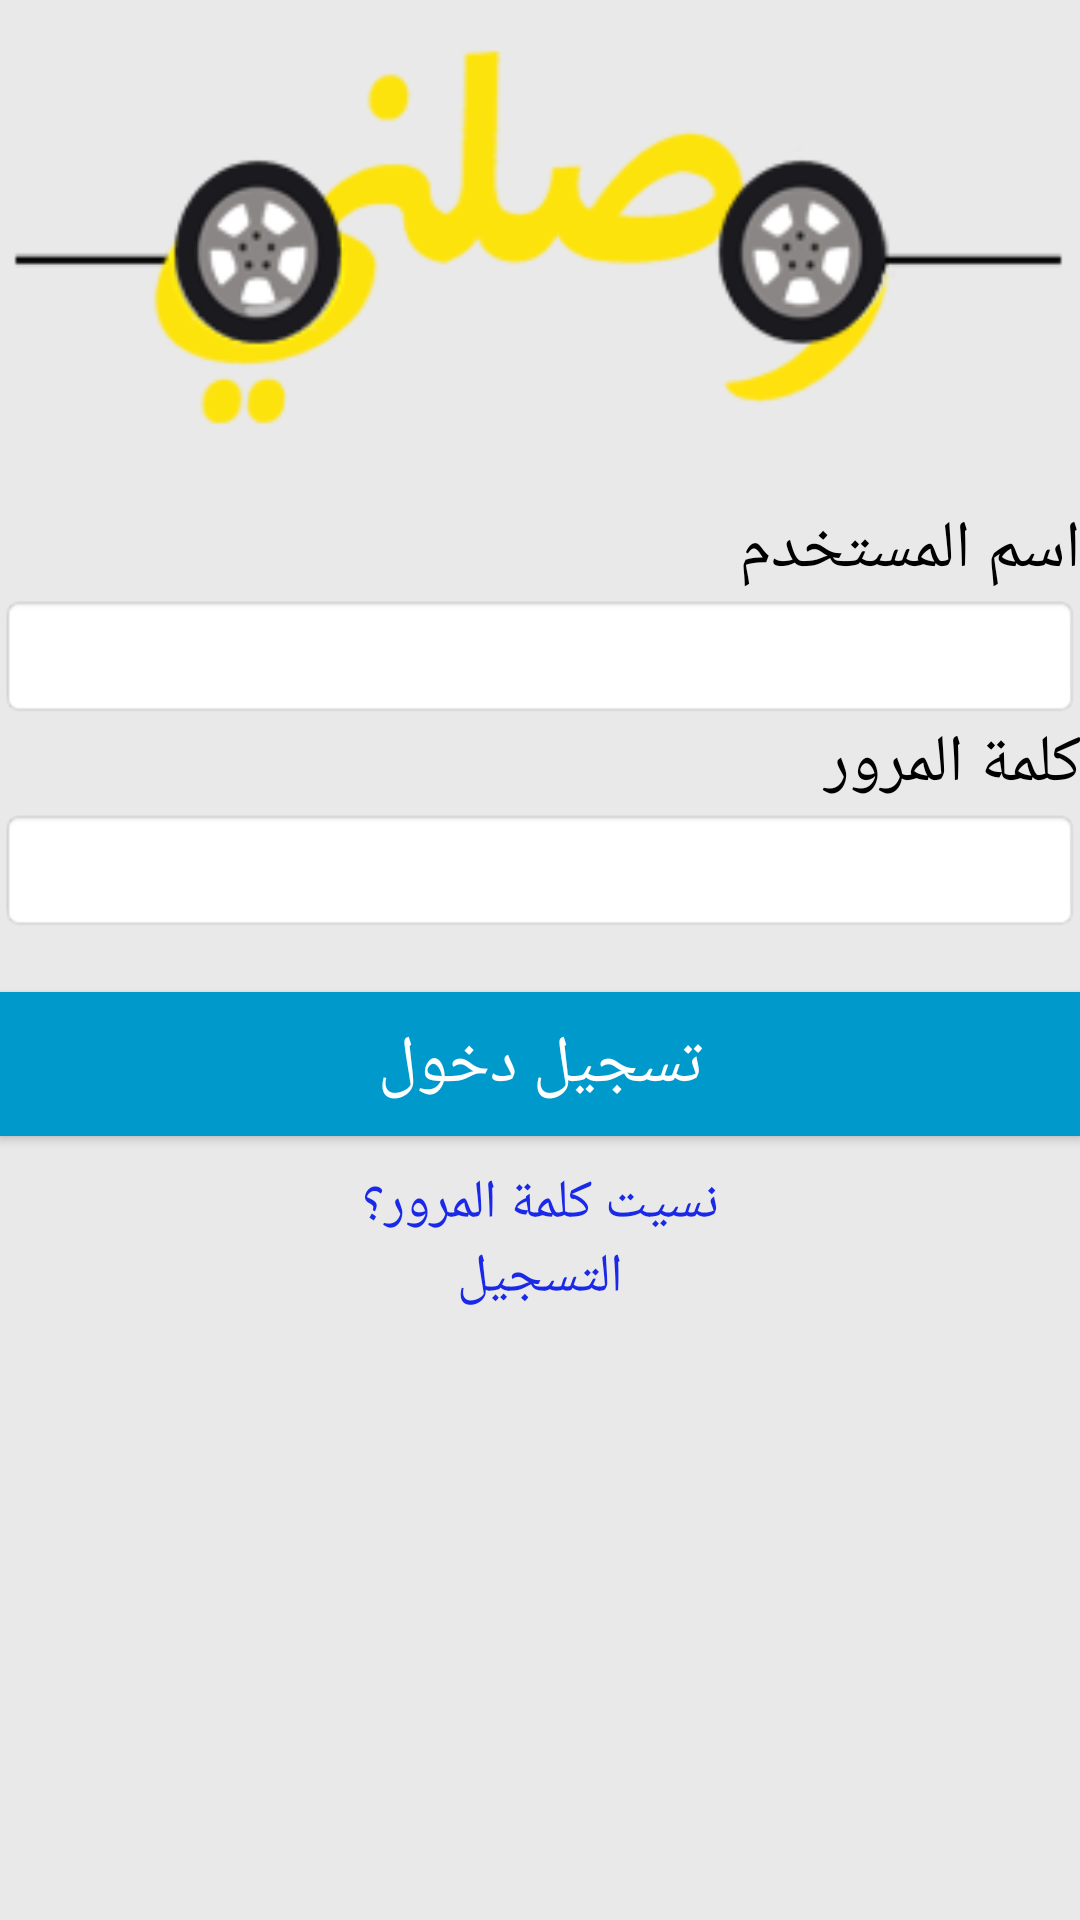

This screen was rendered from an Android layout file. Write that file and the resources it references.
<!-- AndroidManifest.xml: application theme Theme.AppCompat -->
<!-- res/layout/activity_login.xml -->
<?xml version="1.0" encoding="utf-8"?>
<RelativeLayout xmlns:android="http://schemas.android.com/apk/res/android"

    xmlns:app="http://schemas.android.com/apk/res-auto"
    xmlns:tools="http://schemas.android.com/tools"
    android:id="@+id/activity_login"
    android:layout_width="match_parent"
    android:layout_height="match_parent"
    android:paddingBottom="@dimen/activity_vertical_margin"
    android:paddingLeft="@dimen/activity_horizontal_margin"
    android:paddingRight="@dimen/activity_horizontal_margin"
    android:paddingTop="@dimen/activity_vertical_margin"
    tools:context="wassilni.pl.navigationdrawersi.ui.login"
    android:background="@color/gray_shadow"
    >

    <LinearLayout
        android:orientation="vertical"
        android:layout_width="match_parent"
        android:layout_height="match_parent"
        android:layout_alignParentTop="true"
        android:layout_alignParentLeft="true"
        android:layout_alignParentStart="true">

        <ImageView
            android:layout_width="match_parent"
            android:layout_height="156dp"
            app:srcCompat="@drawable/logo"
            android:id="@+id/imageView2" />

        <android.support.v7.widget.AppCompatTextView
            android:text="اسم المستخدم"
            android:layout_width="match_parent"
            android:layout_height="wrap_content"
            android:textSize="22sp"
            android:id="@+id/nameuser"
            android:textColor="@color/black"
            android:layout_above="@+id/username"
            android:layout_alignParentRight="true"
            android:layout_alignParentEnd="true"
            android:paddingTop="12dp" />

        <EditText
            android:layout_width="match_parent"
            android:layout_height="wrap_content"
            android:inputType="textEmailAddress"
            android:textSize="22sp"
            android:ems="10"
            android:id="@+id/editText2"
            android:background="@android:drawable/editbox_background_normal"
            android:textColor="?attr/colorButtonNormal" />

        <android.support.v7.widget.AppCompatTextView
            android:text="كلمة المرور"
            android:layout_width="match_parent"
            android:layout_height="wrap_content"
            android:id="@+id/passwordlabel"
            android:textSize="22sp"
            tools:ignore="RelativeOverlap"
            android:textColor="@color/black"
            android:layout_above="@+id/loginbutton"
            android:layout_alignParentRight="true"
            android:layout_alignParentEnd="true" />

        <EditText
            android:layout_width="match_parent"
            android:layout_height="wrap_content"
            android:inputType="textPassword"
            android:ems="10"
            android:textSize="22sp"
            android:id="@+id/editText4"
            android:background="@android:drawable/editbox_background_normal"
            android:textColor="?attr/colorBackgroundFloating" />

        <Button
            android:text="تسجيل دخول"
            android:layout_width="match_parent"
            android:layout_height="wrap_content"
            android:id="@+id/loginbutton"
            android:background="@color/blue_dark"
            android:layout_marginTop="20dp"
            android:textSize="22sp"
            android:layout_marginBottom="10dp" />

        <android.support.v7.widget.AppCompatTextView
            android:text="@string/recoverdpassword"
            android:layout_width="match_parent"
            android:layout_height="wrap_content"
            android:id="@+id/recoverdpass"
            android:textSize="18sp"
            android:textColor="@color/material_blue"
            android:layout_above="@+id/signin"
            android:layout_centerHorizontal="true"
            android:gravity="bottom|center"
            android:foregroundGravity="bottom" />

        <android.support.v7.widget.AppCompatTextView
            android:text="@string/register"
            android:layout_width="match_parent"
            android:layout_height="wrap_content"
            android:layout_alignParentBottom="true"
            android:layout_centerHorizontal="true"
            android:id="@+id/signin"
            android:textSize="18sp"
            android:textColor="@color/material_blue"
            android:gravity="center" />

    </LinearLayout>


</RelativeLayout>
<!-- resources referenced by this layout -->
<resources>
  <color name="black">#000000</color>
  <color name="blue_dark">#0099cc</color>
  <color name="gray_shadow">#e9e9e9</color>
  <color name="material_blue">#1a28e8</color>
  <!-- drawable logo: png bitmap (drawable-xhdpi, 14619 bytes) -->
  <string name="recoverdpassword">نسيت كلمة المرور؟</string>
  <string name="register">التسجيل</string>
</resources>
